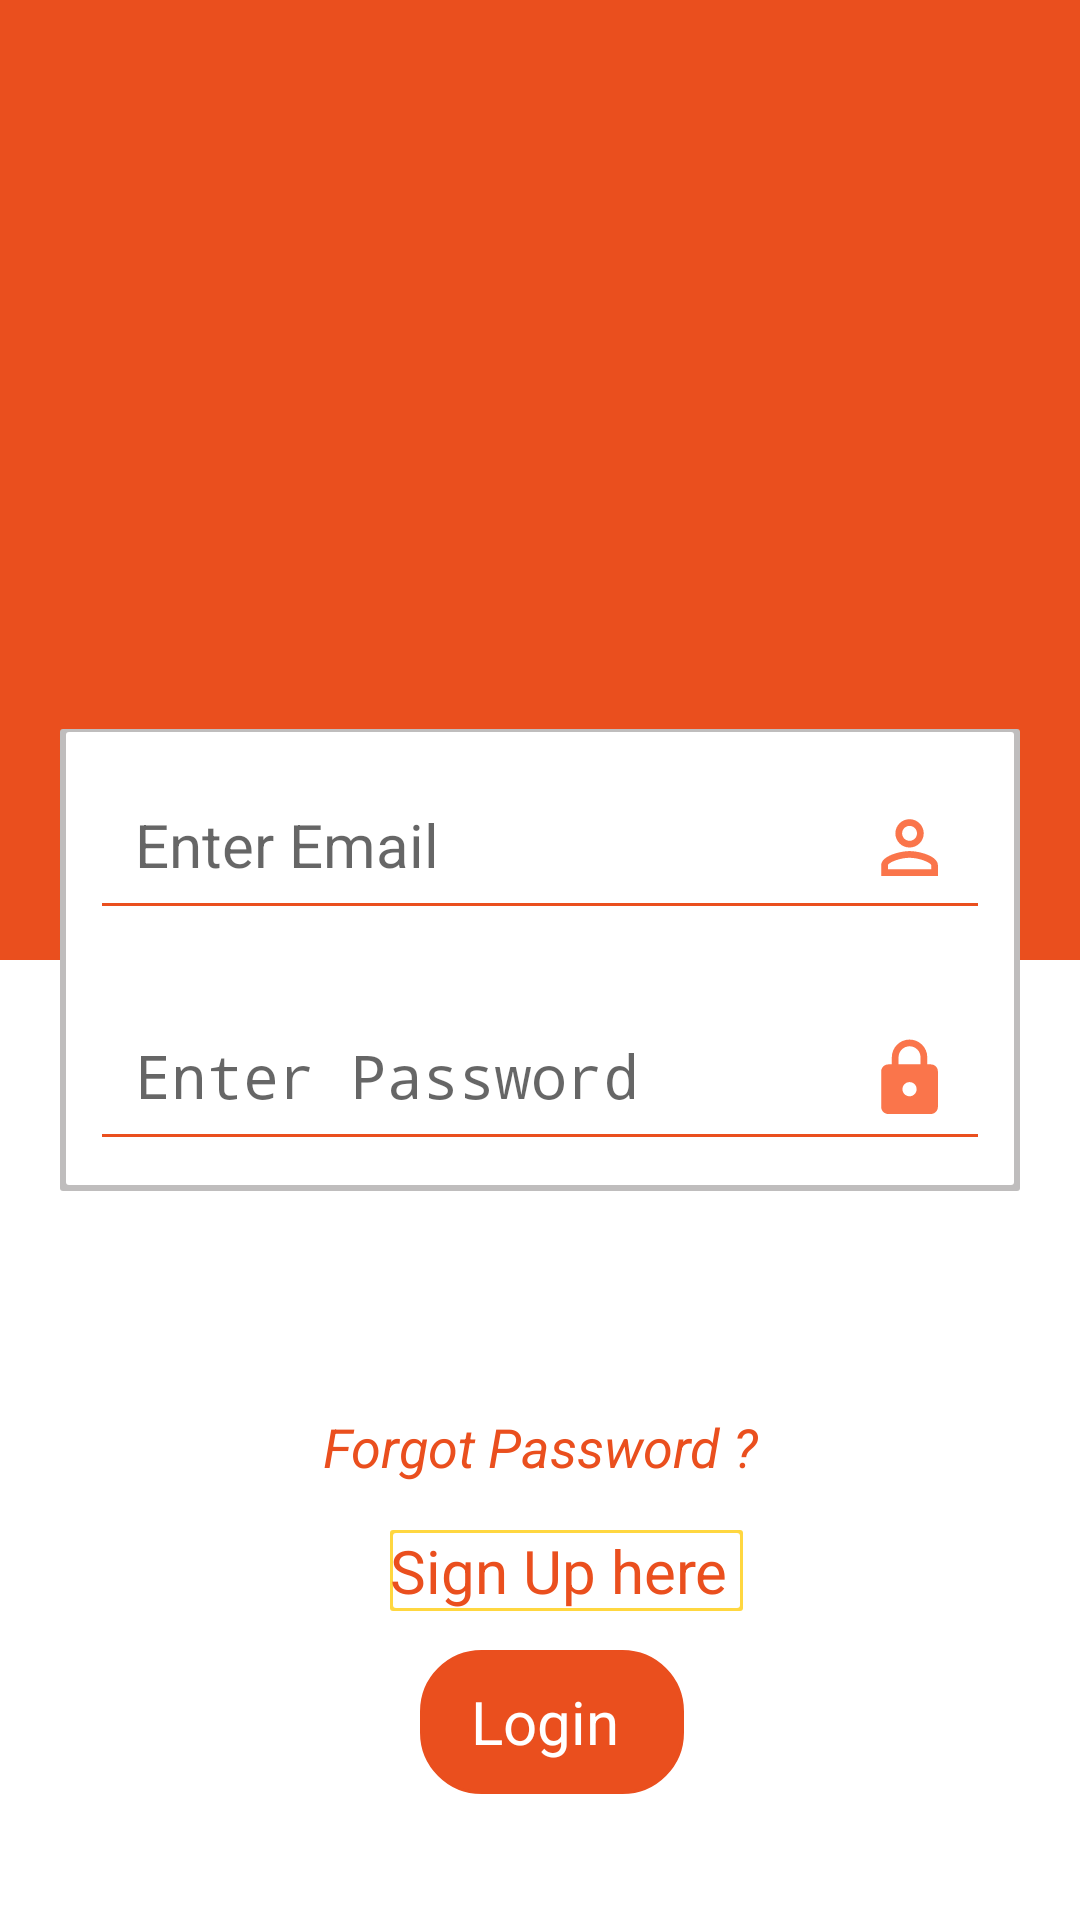

Reconstruct the res/layout file that produces this screen, plus the resources it refers to.
<!-- AndroidManifest.xml: activity theme Theme.AppCompat.Light.NoActionBar -->
<!-- res/layout/activity_main.xml -->
<?xml version="1.0" encoding="utf-8"?>
<LinearLayout xmlns:android="http://schemas.android.com/apk/res/android"
    xmlns:app="http://schemas.android.com/apk/res-auto"
    xmlns:tools="http://schemas.android.com/tools"
    android:layout_width="match_parent"
    android:layout_height="match_parent"
    android:orientation="vertical"
    tools:context=".MainActivity">

    <LinearLayout
        android:layout_width="match_parent"
        android:layout_height="wrap_content"
        android:theme="@style/ThemeOverlay.AppCompat.Dark.ActionBar"
        android:background="@color/dark_orange">

    </LinearLayout>
    <RelativeLayout
        android:layout_weight="2"
        android:id="@+id/relative1"
        android:layout_width="match_parent"
        android:layout_height="0dp">

        <LinearLayout
            android:orientation="vertical"
            android:layout_width="match_parent"
            android:layout_height="match_parent">
            <View
                android:layout_width="match_parent"
                android:layout_height="0dp"
                android:layout_weight="1"
                android:background="@color/dark_orange">
            </View>
            <View
                android:layout_width="match_parent"
                android:layout_height="0dp"
                android:layout_weight="1"
                android:background="@color/white"/>
        </LinearLayout>
        <LinearLayout
            android:layout_centerInParent="true"
            android:layout_width="match_parent"
            android:layout_height="wrap_content"
            android:orientation="vertical"
            android:id="@+id/linear_edt"
            android:layout_margin="20dp"
            android:background="@drawable/background">

            <EditText
                android:id="@+id/uname_login"
                android:layout_width="match_parent"
                android:layout_height="wrap_content"
                android:layout_margin="10dp"
                android:backgroundTint="@color/dark_orange"
                android:hint="Enter Email"
                android:drawableRight="@drawable/ic_baseline_person_outline_24"
                android:padding="15dp"
                android:textColor="@color/black"
                android:textSize="20sp" />
            <EditText
                android:id="@+id/pwd_login"
                android:layout_width="match_parent"
                android:layout_height="wrap_content"
                android:layout_margin="10dp"
                android:drawableRight="@drawable/ic_baseline_lock_24"
                android:backgroundTint="@color/dark_orange"
                android:hint="Enter Password"
                android:inputType="textPassword"
                android:padding="15dp"
                android:textColor="@color/black"
                android:textSize="20sp"/>
        </LinearLayout>
        <ImageView
            android:layout_width="100dp"
            android:layout_height="100dp"
            android:src="@drawable/ic_baseline_account_circle_24"
            android:textColor="@color/white"
            android:id="@+id/title_login"
            android:gravity="center"
            android:textStyle="italic"
            android:layout_marginLeft="130dp"
            android:layout_marginTop="140dp"/>
        <TextView
            android:layout_width="match_parent"
            android:layout_height="wrap_content"
            android:text="Forgot Password ?"
            android:textColor="@color/dark_orange"
            android:id="@+id/forgotpwd_txt"
            android:textSize="18sp"
            android:gravity="center"
            android:textStyle="italic"
            android:layout_marginStart="30dp"
            android:layout_marginEnd="30dp"
            android:layout_marginTop="470dp"/>

        <TextView
            android:layout_width="wrap_content"
            android:layout_height="wrap_content"
            android:text="Sign Up here "
            android:background="@drawable/textview_style"
            android:textColor="@color/dark_orange"
            android:id="@+id/signup_txt"
            android:textSize="20sp"
            android:gravity="center"
            android:layout_marginLeft="130dp"
            android:layout_marginTop="510dp"/>
        <Button
            android:layout_width="wrap_content"
            android:layout_height="wrap_content"
            android:text="Login "
            style="@style/Widget.AppCompat.TextView"
            android:textColor="@color/white"
            android:id="@+id/login_btn"
            android:textSize="20sp"
            android:gravity="center"
            android:backgroundTint="@color/dark_orange"
            android:background="@drawable/button_style"
            android:layout_marginLeft="140dp"
            android:layout_marginTop="550dp"/>
    </RelativeLayout>

</LinearLayout>
<!-- resources referenced by this layout -->
<resources>
  <color name="black">#FF000000</color>
  <color name="dark_orange">#EA4F1E</color>
  <color name="white">#FFFFFFFF</color>
  <!-- drawable background (drawable) -->
  <?xml version="1.0" encoding="utf-8"?>
  <layer-list xmlns:android="http://schemas.android.com/apk/res/android">
      <item >
          <shape
              android:shape="rectangle">
              <solid android:color="@color/white1" />
              <corners android:radius="1dp"/>
  
          </shape>
  
      </item>
      <item android:right="2dp" android:left="2dp" android:bottom="2dp" android:top="1dp">
          <shape
              android:shape="rectangle">
              <solid android:color="@color/white"/>
              <corners android:radius="1dp"/>
  
          </shape>
  
      </item>
      <gradient android:startColor="@color/white"
          android:endColor="@color/white1"/>
  </layer-list>
  <!-- drawable button_style (drawable) -->
  <?xml version="1.0" encoding="utf-8"?>
  <shape xmlns:android="http://schemas.android.com/apk/res/android"
      android:shape="rectangle"
      android:padding="16dp">
      <stroke android:width="1dp"
          android:color="@color/light_orange"/>
      <corners android:radius="20dp"/>
  </shape>
  <!-- drawable ic_baseline_lock_24 (drawable) -->
  <vector xmlns:android="http://schemas.android.com/apk/res/android"
      android:width="26dp"
      android:height="26dp"
      android:viewportWidth="22"
      android:viewportHeight="22"
      android:tint="@color/light_orange">
    <path
        android:fillColor="@android:color/white"
        android:pathData="M18,8h-1L17,6c0,-2.76 -2.24,-5 -5,-5S7,3.24 7,6v2L6,8c-1.1,0 -2,0.9 -2,2v10c0,1.1 0.9,2 2,2h12c1.1,0 2,-0.9 2,-2L20,10c0,-1.1 -0.9,-2 -2,-2zM12,17c-1.1,0 -2,-0.9 -2,-2s0.9,-2 2,-2 2,0.9 2,2 -0.9,2 -2,2zM15.1,8L8.9,8L8.9,6c0,-1.71 1.39,-3.1 3.1,-3.1 1.71,0 3.1,1.39 3.1,3.1v2z"/>
  </vector>
  <!-- drawable ic_baseline_person_outline_24 (drawable) -->
  <vector xmlns:android="http://schemas.android.com/apk/res/android"
      android:width="26dp"
      android:height="26dp"
      android:viewportWidth="22"
      android:viewportHeight="22"
      android:tint="@color/light_orange">
    <path
        android:fillColor="@android:color/white"
        android:pathData="M12,5.9c1.16,0 2.1,0.94 2.1,2.1s-0.94,2.1 -2.1,2.1S9.9,9.16 9.9,8s0.94,-2.1 2.1,-2.1m0,9c2.97,0 6.1,1.46 6.1,2.1v1.1L5.9,18.1L5.9,17c0,-0.64 3.13,-2.1 6.1,-2.1M12,4C9.79,4 8,5.79 8,8s1.79,4 4,4 4,-1.79 4,-4 -1.79,-4 -4,-4zM12,13c-2.67,0 -8,1.34 -8,4v3h16v-3c0,-2.66 -5.33,-4 -8,-4z"/>
  </vector>
  <!-- drawable textview_style (drawable) -->
  <?xml version="1.0" encoding="utf-8"?>
  <layer-list xmlns:android="http://schemas.android.com/apk/res/android">
      <item >
          <shape
              android:shape="rectangle">
              <solid android:color="@color/yellow" />
              <corners android:radius="1dp"/>
  
          </shape>
  
      </item>
      <item android:right="1dp" android:left="1dp" android:bottom="1dp" android:top="1dp">
          <shape
              android:shape="rectangle">
              <solid android:color="@color/white"/>
              <corners android:radius="1dp"/>
  
          </shape>
  
      </item>
      <gradient android:startColor="@color/white"
          android:endColor="@color/white1"/>
  </layer-list>
  <color name="white1">#BFBDBD</color>
  <color name="light_orange">#FA754B</color>
  <color name="yellow">#FFD740</color>
</resources>
